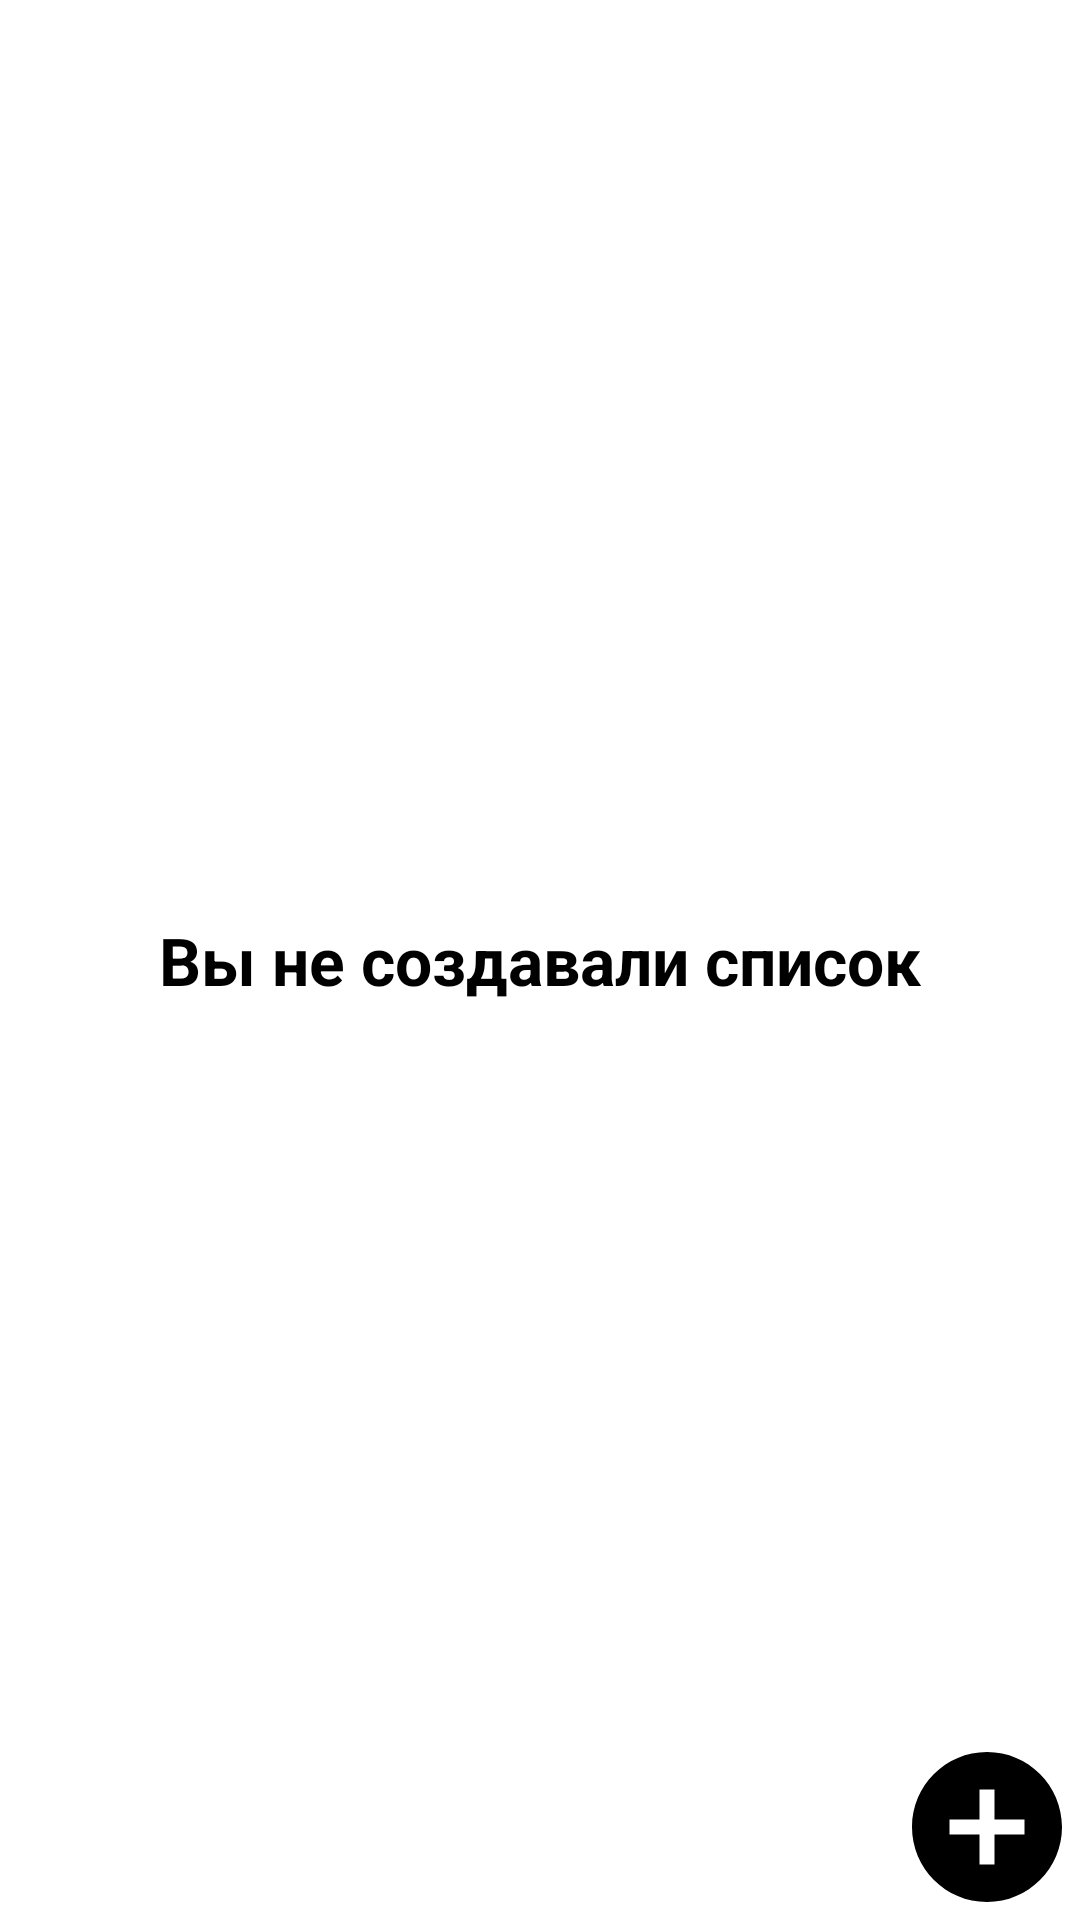

Reconstruct the res/layout file that produces this screen, plus the resources it refers to.
<!-- AndroidManifest.xml: application theme Theme.DemoService -->
<!-- res/layout/activity_main.xml -->
<?xml version="1.0" encoding="utf-8"?>
<androidx.constraintlayout.widget.ConstraintLayout xmlns:android="http://schemas.android.com/apk/res/android"
    xmlns:app="http://schemas.android.com/apk/res-auto"
    xmlns:tools="http://schemas.android.com/tools"
    android:layout_width="match_parent"
    android:layout_height="match_parent"
    tools:context=".MainActivity">

    <androidx.recyclerview.widget.RecyclerView
        android:id="@+id/recyclerView"
        android:layout_width="match_parent"
        android:layout_height="wrap_content"
        android:layout_marginTop="10dp"
        android:paddingBottom="50dp"
        app:layout_constraintStart_toStartOf="parent"
        app:layout_constraintTop_toTopOf="parent" />

    <ImageView
        android:id="@+id/addNewCarDataImageView"
        android:layout_width="wrap_content"
        android:layout_height="wrap_content"
        app:layout_constraintBottom_toBottomOf="parent"
        app:layout_constraintEnd_toEndOf="parent"
        android:layout_margin="1dp"
        android:src="@drawable/ic_baseline_add_circle"/>

    <TextView
        android:id="@+id/noResult"
        android:layout_width="wrap_content"
        android:layout_height="wrap_content"
        app:layout_constraintStart_toStartOf="parent"
        app:layout_constraintEnd_toEndOf="parent"
        app:layout_constraintBottom_toBottomOf="parent"
        app:layout_constraintTop_toTopOf="parent"
        android:text="Вы не создавали список"
        android:textSize="22sp"
        android:textStyle="bold"
      />
</androidx.constraintlayout.widget.ConstraintLayout>
<!-- resources referenced by this layout -->
<resources>
  <!-- drawable ic_baseline_add_circle (drawable) -->
  <vector android:height="60dp"
      android:tint="@color/black"
      android:viewportHeight="24"
      android:viewportWidth="24"
      android:width="60dp"
      xmlns:android="http://schemas.android.com/apk/res/android">
      <path android:fillColor="@android:color/white"
          android:pathData="M12,2C6.48,2 2,6.48 2,12s4.48,10 10,10 10,-4.48 10,-10S17.52,2 12,2zM17,13h-4v4h-2v-4L7,13v-2h4L11,7h2v4h4v2z"/>
  </vector>
  <style name="Theme.DemoService" parent="Theme.MaterialComponents.DayNight.DarkActionBar">
          
          <item name="colorPrimary">@color/black</item>
          <item name="colorPrimaryVariant">@color/black</item>
          <item name="colorOnPrimary">@color/black</item>
          
          <item name="colorSecondary">@color/teal_200</item>
          <item name="colorSecondaryVariant">@color/teal_200</item>
          <item name="colorOnSecondary">@color/black</item>
          
          <item name="android:statusBarColor" tools:targetApi="l">?attr/colorPrimaryVariant</item>
          
      </style>
  <!-- not gathered from this repository: default colours our renderer supplied (Android Studio template values) -->
  <color name="teal_200">#FF03DAC5</color>
  <color name="black">#FF000000</color>
</resources>
